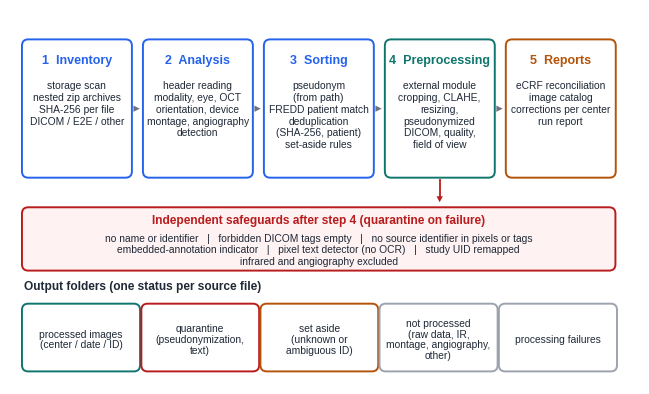

Write Python code to recreate this figure.
# -*- coding: utf-8 -*-
"""
figure1_pipeline.py : dessine la Figure 1 de l'article (architecture du pipeline en cinq etapes).

Usage :  python figure1_pipeline.py [--sortie figure1_pipeline.png]
Necessite seulement matplotlib. Les coordonnees sont en pixels d'une toile de 2000 x 1135 (origine en haut a gauche).
"""
import argparse

import matplotlib

matplotlib.use("Agg")
import matplotlib.pyplot as plt
from matplotlib.patches import FancyBboxPatch, Polygon

W, H, DPI = 2000, 1190, 300     # toile (unites), resolution ; la figure fait 6,3 pouces de large (largeur imprimee)
LARGEUR_POUCES = 6.3
POLICE = "Liberation Sans"
BLEU, VERT, ORANGE, ROUGE, GRIS = "#2563eb", "#0f766e", "#b45309", "#b91c1c", "#9ca3af"
FLECHE, TEXTE = "#6b7280", "#1f2937"

ETAPES = [  # (x0, couleur, titre, lignes)
    (38, BLEU, "1  Inventory", ["storage scan", "nested zip archives", "SHA-256 per file", "DICOM / E2E / other"]),
    (422, BLEU, "2  Analysis", ["header reading", "modality, eye, OCT", "orientation, device", "montage, angiography", "detection"]),
    (806, BLEU, "3  Sorting", ["pseudonym", "(from path)", "FREDD patient match", "deduplication", "(SHA-256, patient)", "set-aside rules"]),
    (1190, VERT, "4  Preprocessing", ["external module", "cropping, CLAHE,", "resizing,", "pseudonymized", "DICOM, quality,", "field of view"]),
    (1574, ORANGE, "5  Reports", ["eCRF reconciliation", "image catalog", "corrections per center", "run report"]),
]
GARDE_FOUS = ["no name or identifier   |   forbidden DICOM tags empty   |   no source identifier in pixels or tags",
              "embedded-annotation indicator   |   pixel text detector (no OCR)   |   study UID remapped",
              "infrared and angiography excluded"]
SORTIES = [  # (x0, x1, couleur, lignes)
    (38, 413, VERT, ["processed images", "(center / date / ID)"]),
    (417, 791, ROUGE, ["quarantine", "(pseudonymization,", "text)"]),
    (795, 1169, ORANGE, ["set aside", "(unknown or", "ambiguous ID)"]),
    (1173, 1548, GRIS, ["not processed", "(raw data, IR,", "montage, angiography,", "other)"]),
    (1552, 1927, GRIS, ["processing failures"]),
]


def boite(ax, x0, y0, x1, y1, bord, fond="white", lw=1.4, rayon=20, style="-"):
    ax.add_patch(FancyBboxPatch((x0, y0), x1 - x0, y1 - y0, boxstyle=f"round,pad=0,rounding_size={rayon}",
                                fc=fond, ec=bord, lw=lw, ls=style))


def lignes(ax, x, y0, textes, pas, taille, couleur=TEXTE, **kw):
    for k, t in enumerate(textes):
        ax.text(x, y0 + k * pas, t, ha="center", va="center", fontsize=taille, color=couleur, **kw)


def main(sortie="figure1_pipeline.png"):
    fig = plt.figure(figsize=(LARGEUR_POUCES, LARGEUR_POUCES * H / W), dpi=DPI)
    ax = fig.add_axes([0, 0, 1, 1])
    ax.set_xlim(0, W)
    ax.set_ylim(H, 0)
    ax.axis("off")
    plt.rcParams["font.family"] = [POLICE, "DejaVu Sans"]

    for i, (x0, c, titre, lg) in enumerate(ETAPES):
        boite(ax, x0, 96, x0 + 349, 535, c)
        ax.text(x0 + 174, 161, titre, ha="center", va="center", fontsize=9.0, fontweight="bold", color=c)
        lignes(ax, x0 + 174, 240, lg, 38, 7.4)
        if i < len(ETAPES) - 1:   # petit triangle gris entre deux etapes
            xt = x0 + 349 + 5
            ax.add_patch(Polygon([(xt, 306), (xt, 326), (xt + 20, 316)], fc=FLECHE, ec="none"))
    # fleche rouge de l'etape 4 vers les garde-fous
    ax.plot([1364, 1364], [541, 596], color=ROUGE, lw=1.3)
    ax.add_patch(Polygon([(1354, 594), (1374, 594), (1364, 613)], fc=ROUGE, ec="none"))

    boite(ax, 38, 629, 1922, 830, ROUGE, fond="#fef2f2")
    ax.text(980, 669, "Independent safeguards after step 4 (quarantine on failure)", ha="center", va="center",
            fontsize=8.6, fontweight="bold", color=ROUGE)
    lignes(ax, 980, 727, GARDE_FOUS, 36, 7.4)

    ax.text(45, 880, "Output folders (one status per source file)", ha="left", va="center", fontsize=8.6,
            fontweight="bold", color=TEXTE)
    for x0, x1, c, lg in SORTIES:
        boite(ax, x0, 935, x1, 1150, c)
        n = len(lg)
        lignes(ax, (x0 + x1) / 2, 1048 - (n - 1) * 17, lg, 34, 7.4)
    fig.savefig(sortie, dpi=DPI, facecolor="white")
    plt.close(fig)
    return sortie


if __name__ == "__main__":
    ap = argparse.ArgumentParser()
    ap.add_argument("--sortie", default="figure1_pipeline.png")
    print(main(ap.parse_args().sortie))
